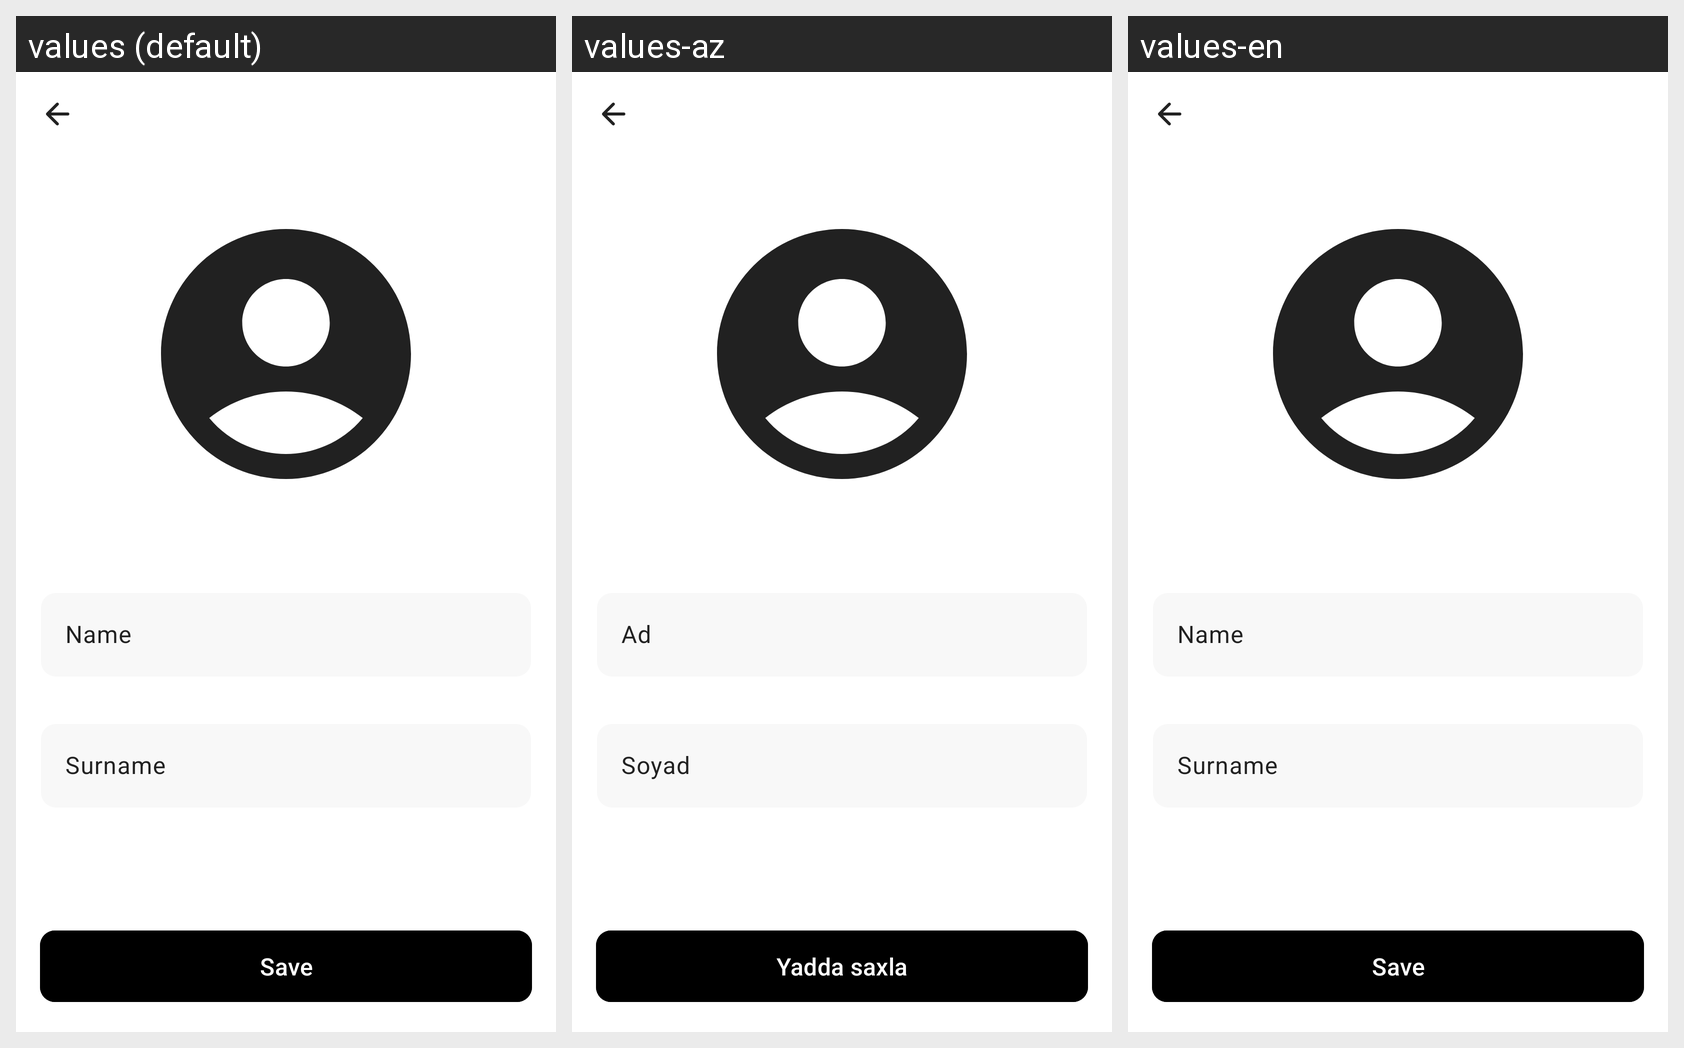

Translations of the strings shown on this Android screen, per locale in the grid:
Android screen res/layout/fragment_user_info.xml rendered under 3 locales, left to right: values (default), values-az, values-en. Device: Nexus 5 (rendered at 1080×1920; each locale shown at half size, 540×960, under a caption strip naming it); theme Theme.Music.
Strings drawn on this screen, with the default value and each locale's value (text and hints the layout hard-codes, and strings that could not be matched under every locale, appear in the picture but are not listed):

Name
  values: Name
  values-az: Ad
  values-en: Name  [not translated; the default value is used]

Surname
  values: Surname
  values-az: Soyad
  values-en: Surname  [not translated; the default value is used]

save
  values: Save
  values-az: Yadda saxla
  values-en: Save
